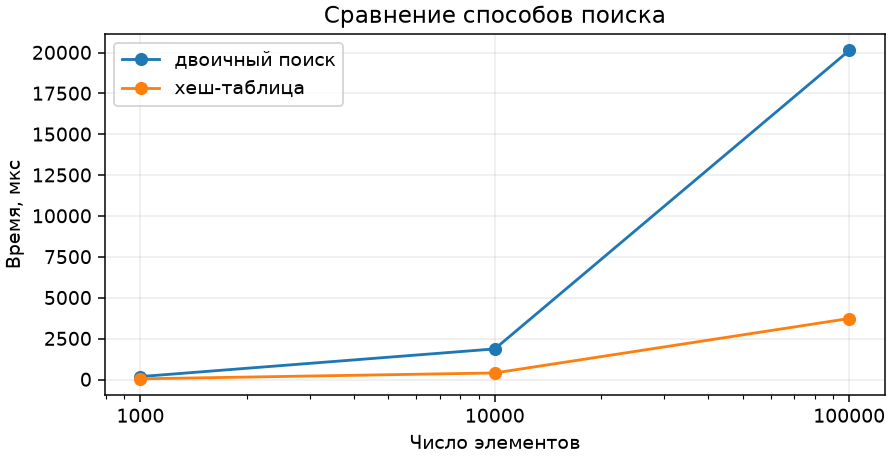

The file beside this chart, header and first rows:
n, binary_us, hash_us, found
1000, 180, 42, 1000
10000, 1873, 401, 10000
100000, 20130, 3733, 100000
